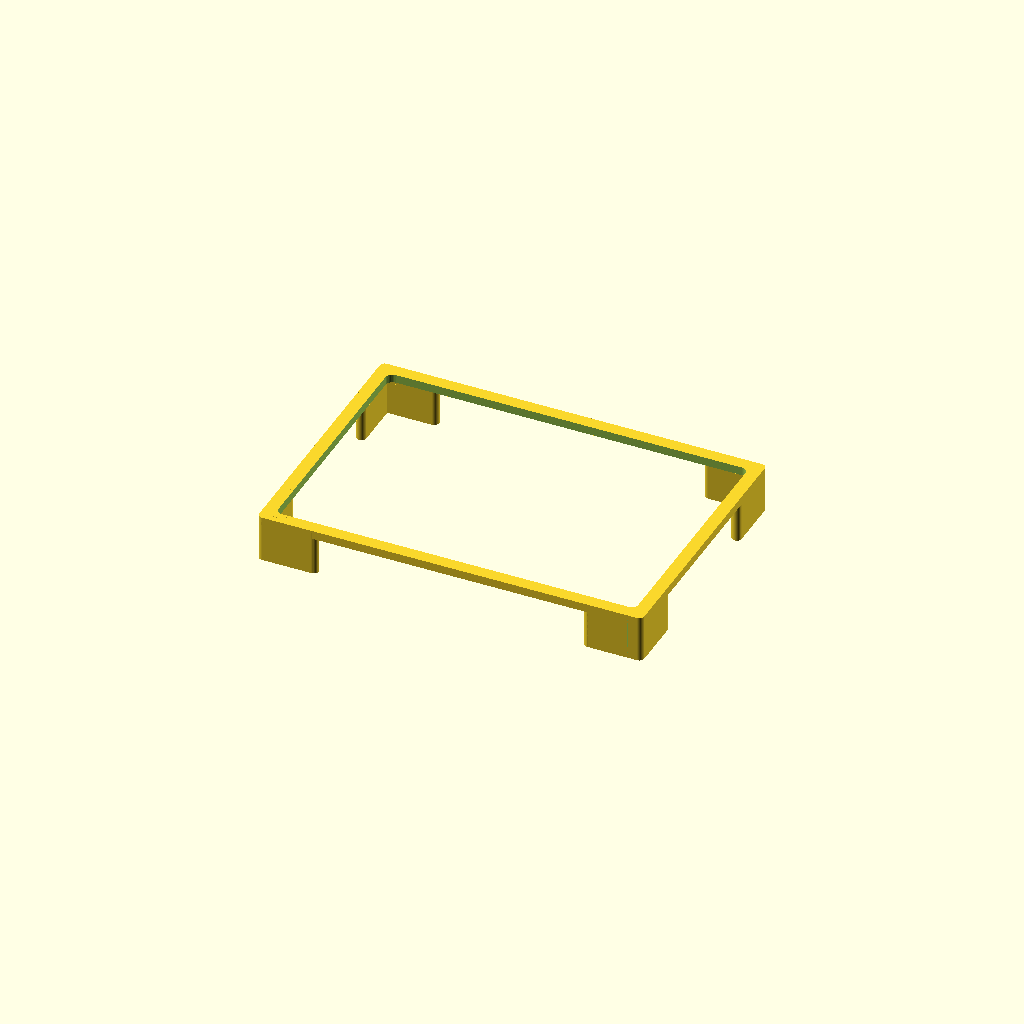
Cell 1: the model at its default parameters.
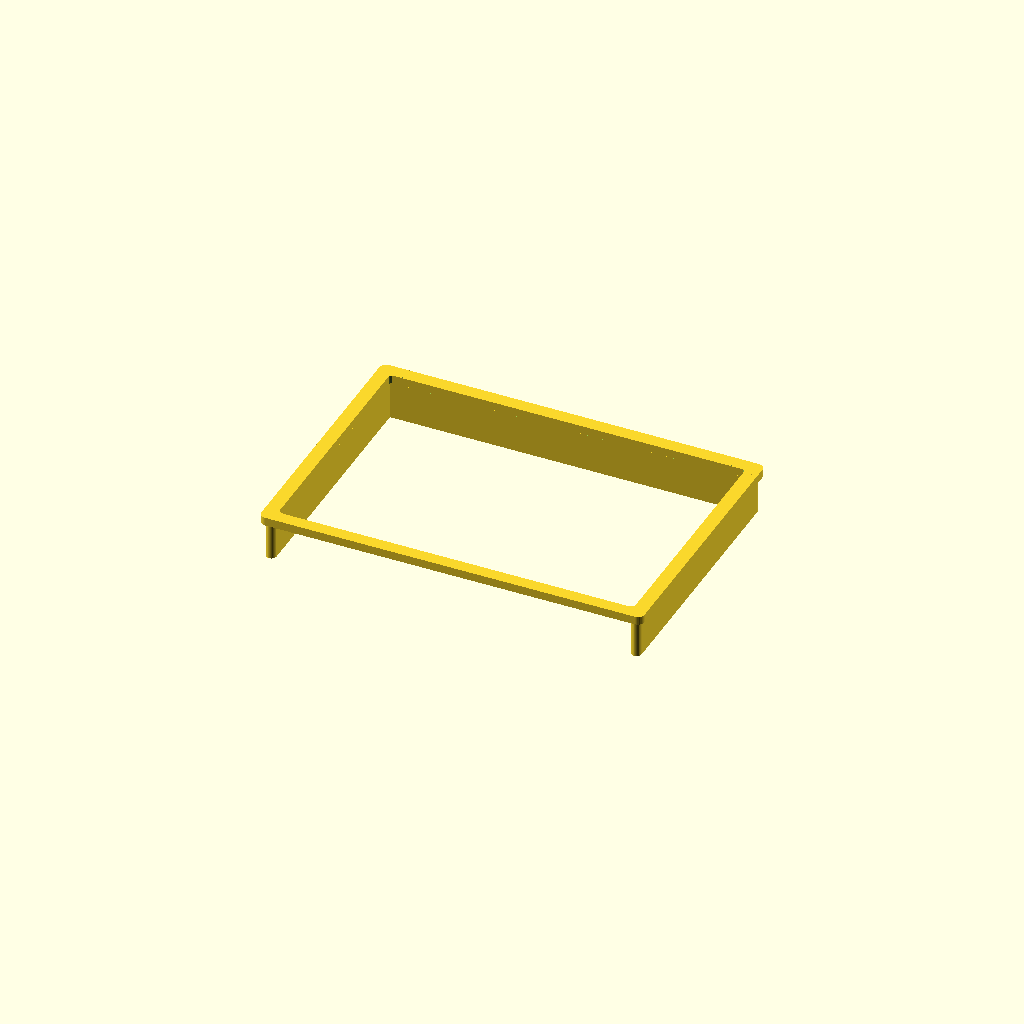
Cell 2: support_style = "slide" (everything else at default).
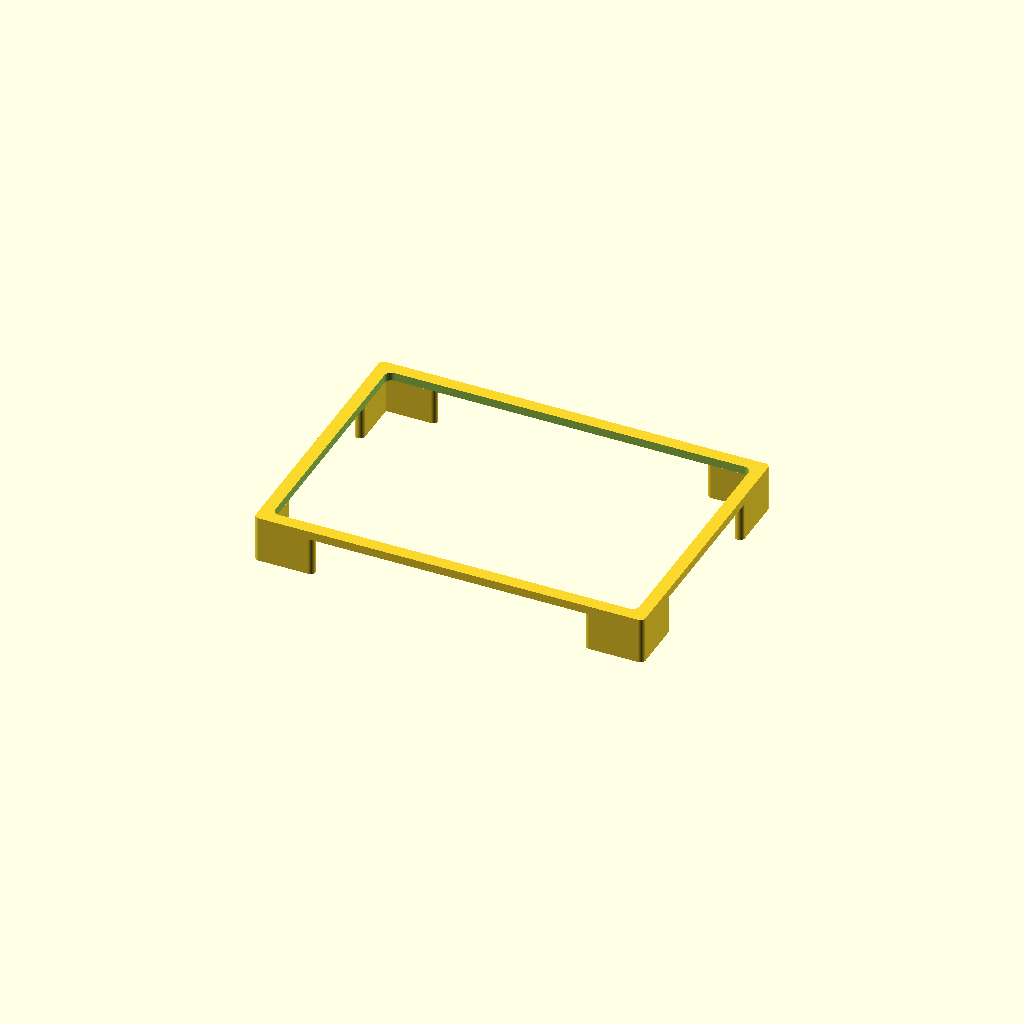
Cell 3: the same model with fit_clearance = 1.6.
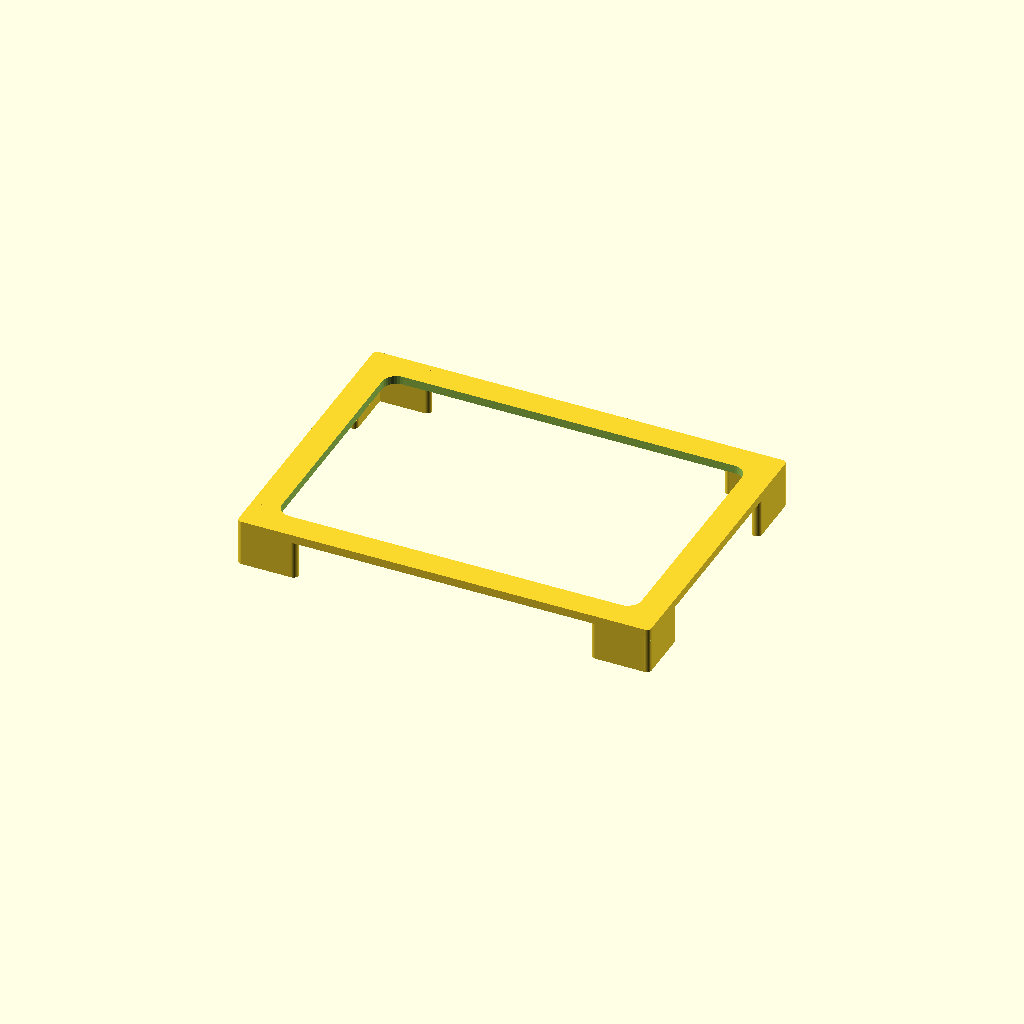
Cell 4 — wall set to 10, the other parameters unchanged.
One fixed orthographic camera (rotation 55°, 0°, 25°; colour scheme Cornfield) for every cell.
The OpenSCAD source (well_plate_v2_stand.scad):
// Well-Plate Pipette Guide v0.4.0
// STAND ONLY
// Units: mm
// By Cameron Brooks and Hadden Christ, May 2026
// License: AGPL-3.0 (see LICENSE)


// ===== Global settings =====

$fn = $preview ? 32 : 128;

// Keep this nonzero even during full render.
// This is only boolean overlap, not a real design dimension.
z_fight = 0.05;


// ===== User parameters =====

plate = "24"; // "24" or "96"


// ===== Fit / support controls =====

fit_clearance = 0.80;
slide_clearance = 0.45;
shrink_allowance = 0.0;

wall = 5.0;             // top frame wall thickness
support_width = 3.5;    // bottom slide rail / corner leg width

support_style = "corner_legs"; // ["corner_legs", "slide"]

air = 2.5;


// ===== Corner-leg support controls =====

corner_leg_length = 18;
corner_leg_width = support_width;
corner_leg_height = -1;


// ===== Stand / insert fit controls =====

stand_rim_height = 3.0;

// Clearance between the stand opening and insert lip.
// This gives room for printing tolerance.
// The insert bump is slightly larger than this for a light clip effect.
snap_clearance = 0.40;


// ===== Plate specs =====
//                      rows cols  a1_x   a1_y  pitch  height

spec =
  (plate == "24") ?
    [4, 6, 18.83, 15.69, 18.0, 14.35]
  :
    [8, 12, 14.38, 11.24, 9.0, 14.40];

rows = spec[0];
cols = spec[1];

a1_x = spec[2];
a1_y = spec[3];

pitch = spec[4];
plate_height = spec[5];

plate_length = 127.76;
plate_width = 85.48;


// ===== Derived values =====

fit =
  ((support_style == "slide") ? slide_clearance : fit_clearance)
  + shrink_allowance;

top_z = plate_height + air;

outer_length = plate_length + 2 * (fit + wall);
outer_width = plate_width + 2 * (fit + wall);

inner_length = plate_length + 2 * fit;
inner_width = plate_width + 2 * fit;

support_outer_length = inner_length + 2 * support_width;
support_outer_width = inner_width + 2 * support_width;

// The insert locator lip is based on the inner plate opening.
locator_length = inner_length;
locator_width = inner_width;

stand_opening_length = locator_length + 2 * snap_clearance;
stand_opening_width = locator_width + 2 * snap_clearance;


// ===== Render stand =====

stand_part();


// ===== Stand modules =====

module stand_part() {
  union() {
    supports();
    stand_receiving_frame();
  }
}


module stand_receiving_frame() {
  // Top frame that the removable insert rests on.
  difference() {
    translate([0, 0, top_z - stand_rim_height])
      rbox(outer_length, outer_width, stand_rim_height + z_fight, wall / 2);

    translate([0, 0, top_z - stand_rim_height - z_fight])
      rbox(
        stand_opening_length,
        stand_opening_width,
        stand_rim_height + 3 * z_fight,
        wall / 2
      );
  }
}


// ===== Support styles =====

module supports() {
  if (support_style == "slide") {
    // Full-length side rails; plate slides in from the front (-Y side)
    for (sx = [-1, 1]) {
      translate([
        sx * (inner_length / 2 + support_width / 2),
        0,
        0
      ])
        rbox(
          support_width,
          support_outer_width,
          top_z + z_fight,
          support_width / 2
        );
    }

    // Back stop
    translate([0, inner_width / 2 + support_width / 2, 0])
      rbox(
        support_outer_length,
        support_width,
        top_z + z_fight,
        support_width / 2
      );

  } else if (support_style == "corner_legs") {
    for (sx = [-1, 1], sy = [-1, 1]) {
      corner_leg(sx, sy);
    }
  }
}


module corner_leg(sx, sy) {
  leg_w = max(corner_leg_width, 0.1);
  leg_h = (corner_leg_height > 0) ? corner_leg_height : top_z + z_fight;

  // Keep the arms short enough that they do not become full side rails.
  arm = min(corner_leg_length, min(inner_length, inner_width) / 2);

  // X-direction arm.
  // Outside face is flush with the stand's outer edge.
  translate([
    sx * (outer_length / 2 - (arm + leg_w) / 2),
    sy * (outer_width / 2 - leg_w / 2),
    0
  ])
    rbox(
      arm + leg_w,
      leg_w,
      leg_h,
      leg_w / 2
    );

  // Y-direction arm.
  // Outside face is flush with the stand's outer edge.
  translate([
    sx * (outer_length / 2 - leg_w / 2),
    sy * (outer_width / 2 - (arm + leg_w) / 2),
    0
  ])
    rbox(
      leg_w,
      arm + leg_w,
      leg_h,
      leg_w / 2
    );
}


// ===== Helper modules/functions =====

module rbox(length, width, height, radius) {
  translate([0, 0, height / 2]) {
    union() {
      // Rectangular prism with corners removed
      difference() {
        cube([length, width, height], center = true);

        for (i = [-1, 1], j = [-1, 1]) {
          translate([length / 2 * i, width / 2 * j, 0])
            cube([2 * radius, 2 * radius, height * 2], center = true);
        }
      }

      // Rounded corners
      for (i = [-1, 1], j = [-1, 1]) {
        translate([
          (length / 2 - radius) * i,
          (width / 2 - radius) * j,
          0
        ])
          cylinder(
            h = height,
            r = radius,
            center = true
          );
      }
    }
  }
}
Customizer parameters (derived from the source; name, type, default, range or options):
z_fight: number, default 0.05
plate: string, default "24"
fit_clearance: number, default 0.8
slide_clearance: number, default 0.45
shrink_allowance: number, default 0
wall: number, default 5
support_width: number, default 3.5
support_style: string, default "corner_legs", options "corner_legs", "slide"
air: number, default 2.5
corner_leg_length: number, default 18
corner_leg_height: number, default -1
stand_rim_height: number, default 3
snap_clearance: number, default 0.4
plate_length: number, default 127.76
plate_width: number, default 85.48
